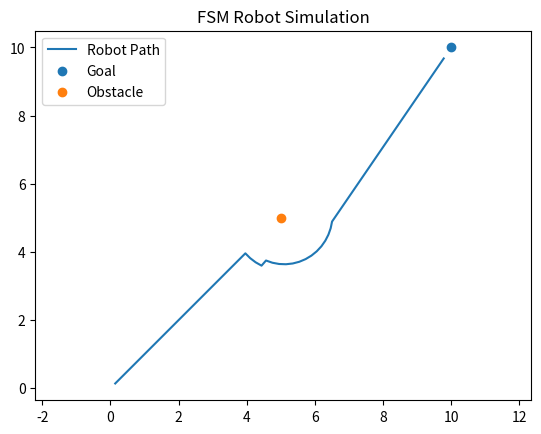

Write the Python code that produced this figure.
"""
Robot behavior :
  - Move towards a goal
  -Gets near obstacle 
  -Switches to obstacle avoidance
  -Comes back to goal when safe
  - Stops when it reaches the goal

"""

import numpy as np
import matplotlib.pyplot as plt

# Environment setup

goal = np.array([10.0, 10.0])
obstacle = np.array([5.0, 5.0])

x, y = 0.0, 0.0
v = 0.2  # speed

state = "MOVE_TO_GOAL"

trajectory = []

def distance(a, b):
    return np.linalg.norm(a - b)

def is_obstacle_near(pos, obstacle, threshold=1.5):
    return distance(pos, obstacle) < threshold

def move_towards(current, target):
    direction = target - current
    norm = np.linalg.norm(direction)

    if norm == 0:
        return current

    return current + (direction / norm) * v


# Simulation

for _ in range(200):

    pos = np.array([x, y])

    #  FSM 
    if state == "MOVE_TO_GOAL":

        if is_obstacle_near(pos, obstacle):
            state = "AVOID_OBSTACLE"

        elif distance(pos, goal) < 0.5:
            state = "STOP"

        else:
            pos = move_towards(pos, goal)

    elif state == "AVOID_OBSTACLE":

        # avoidance: move sideways
        avoid_dir = np.array([-(y - obstacle[1]), (x - obstacle[0])])
        avoid_dir = avoid_dir / (np.linalg.norm(avoid_dir) + 1e-6)

        pos = pos + avoid_dir * v

        # if safe again → go back
        if not is_obstacle_near(pos, obstacle):
            state = "MOVE_TO_GOAL"

    elif state == "STOP":
        pass

    # update robot position
    x, y = pos
    trajectory.append([x, y])


#  results
trajectory = np.array(trajectory)

plt.figure()
plt.plot(trajectory[:,0], trajectory[:,1], label="Robot Path")
plt.scatter(goal[0], goal[1], label="Goal")
plt.scatter(obstacle[0], obstacle[1], label="Obstacle")

plt.title("FSM Robot Simulation")
plt.legend()
plt.axis("equal")
plt.show()
